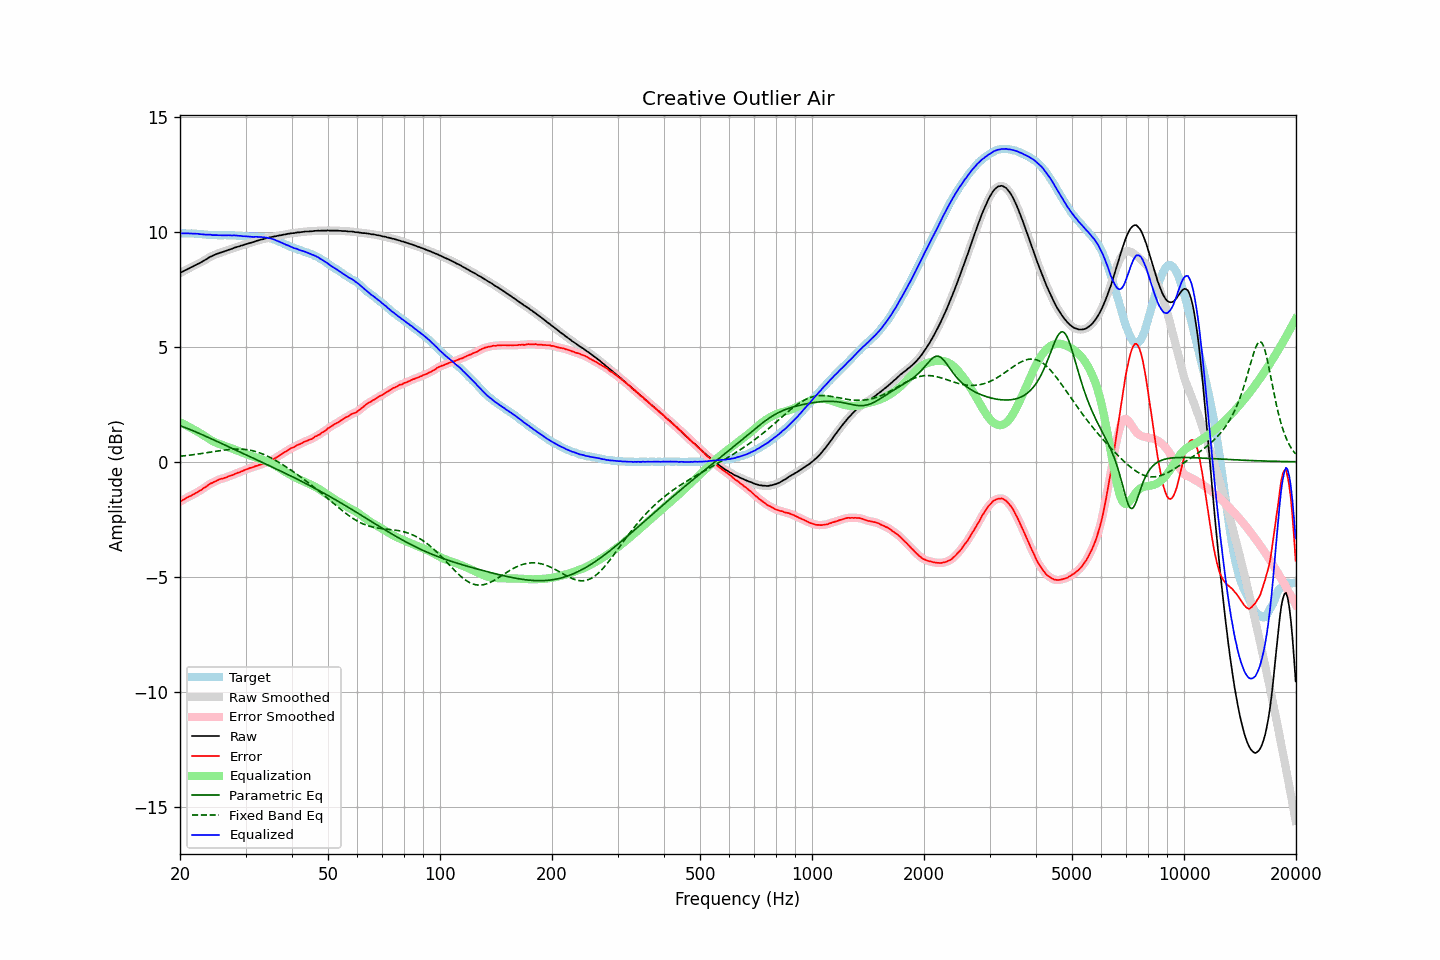

Data behind this chart, as committed beside it:
frequency, raw, error, smoothed, error_smoothed, equalization, parametric_eq, fixed_band_eq, equalized_raw, equalized_smoothed, target
20.00, 8.20, -1.73, 8.20, -1.73, 1.72, 1.57, 0.24, 9.93, 9.93, 9.93
20.20, 8.24, -1.69, 8.24, -1.69, 1.69, 1.55, 0.25, 9.93, 9.93, 9.93
20.40, 8.28, -1.65, 8.28, -1.65, 1.65, 1.52, 0.26, 9.93, 9.93, 9.93
20.61, 8.32, -1.61, 8.32, -1.61, 1.61, 1.49, 0.26, 9.93, 9.93, 9.93
20.81, 8.35, -1.57, 8.35, -1.57, 1.58, 1.47, 0.27, 9.93, 9.93, 9.92
21.02, 8.39, -1.53, 8.39, -1.53, 1.54, 1.44, 0.28, 9.93, 9.93, 9.92
21.23, 8.42, -1.50, 8.42, -1.50, 1.50, 1.41, 0.29, 9.92, 9.93, 9.92
21.44, 8.46, -1.47, 8.46, -1.47, 1.46, 1.38, 0.30, 9.93, 9.92, 9.93
21.66, 8.49, -1.43, 8.49, -1.43, 1.43, 1.35, 0.31, 9.92, 9.92, 9.92
21.87, 8.53, -1.39, 8.53, -1.39, 1.39, 1.32, 0.32, 9.92, 9.92, 9.92
22.09, 8.56, -1.35, 8.56, -1.35, 1.35, 1.29, 0.33, 9.91, 9.91, 9.91
22.31, 8.60, -1.31, 8.60, -1.31, 1.31, 1.26, 0.34, 9.91, 9.91, 9.91
22.54, 8.63, -1.27, 8.63, -1.27, 1.27, 1.23, 0.35, 9.90, 9.90, 9.90
22.76, 8.67, -1.23, 8.67, -1.23, 1.22, 1.20, 0.36, 9.89, 9.90, 9.90
22.99, 8.71, -1.18, 8.71, -1.18, 1.18, 1.17, 0.37, 9.89, 9.89, 9.89
23.22, 8.75, -1.13, 8.75, -1.14, 1.13, 1.14, 0.38, 9.88, 9.88, 9.88
23.45, 8.79, -1.09, 8.79, -1.09, 1.08, 1.11, 0.39, 9.88, 9.88, 9.88
23.69, 8.83, -1.04, 8.84, -1.03, 1.04, 1.08, 0.40, 9.87, 9.88, 9.87
23.92, 8.88, -0.98, 8.88, -0.99, 1.00, 1.05, 0.41, 9.88, 9.87, 9.86
24.16, 8.92, -0.94, 8.91, -0.95, 0.95, 1.02, 0.42, 9.87, 9.87, 9.86
24.40, 8.94, -0.92, 8.95, -0.91, 0.91, 0.98, 0.43, 9.85, 9.86, 9.86
24.65, 8.98, -0.88, 8.98, -0.88, 0.88, 0.95, 0.44, 9.86, 9.86, 9.86
24.89, 9.01, -0.85, 9.01, -0.85, 0.84, 0.92, 0.45, 9.85, 9.85, 9.86
25.14, 9.04, -0.81, 9.04, -0.81, 0.81, 0.89, 0.47, 9.85, 9.85, 9.85
25.39, 9.06, -0.78, 9.06, -0.78, 0.79, 0.86, 0.48, 9.85, 9.85, 9.84
25.65, 9.09, -0.75, 9.09, -0.75, 0.76, 0.82, 0.49, 9.85, 9.85, 9.84
25.91, 9.11, -0.73, 9.11, -0.73, 0.73, 0.79, 0.50, 9.85, 9.85, 9.84
26.16, 9.13, -0.72, 9.13, -0.72, 0.71, 0.76, 0.51, 9.84, 9.84, 9.85
26.43, 9.16, -0.69, 9.16, -0.69, 0.69, 0.73, 0.51, 9.85, 9.84, 9.85
26.69, 9.18, -0.67, 9.18, -0.67, 0.66, 0.69, 0.52, 9.84, 9.85, 9.85
26.96, 9.21, -0.63, 9.21, -0.64, 0.64, 0.66, 0.53, 9.85, 9.85, 9.84
27.23, 9.23, -0.61, 9.23, -0.61, 0.61, 0.63, 0.54, 9.84, 9.84, 9.84
27.50, 9.25, -0.59, 9.26, -0.59, 0.59, 0.60, 0.54, 9.84, 9.84, 9.84
27.77, 9.28, -0.57, 9.28, -0.56, 0.56, 0.56, 0.55, 9.84, 9.84, 9.85
28.05, 9.31, -0.53, 9.31, -0.53, 0.53, 0.53, 0.55, 9.84, 9.84, 9.84
28.33, 9.33, -0.50, 9.33, -0.50, 0.51, 0.50, 0.55, 9.84, 9.84, 9.83
28.62, 9.35, -0.47, 9.35, -0.48, 0.48, 0.47, 0.55, 9.83, 9.83, 9.82
28.90, 9.37, -0.46, 9.37, -0.45, 0.45, 0.43, 0.55, 9.82, 9.82, 9.83
29.19, 9.40, -0.42, 9.39, -0.43, 0.42, 0.40, 0.55, 9.82, 9.82, 9.82
29.48, 9.41, -0.40, 9.42, -0.40, 0.39, 0.37, 0.55, 9.80, 9.81, 9.81
29.78, 9.44, -0.36, 9.44, -0.37, 0.37, 0.34, 0.54, 9.81, 9.80, 9.80
30.08, 9.46, -0.34, 9.46, -0.34, 0.34, 0.31, 0.53, 9.80, 9.80, 9.80
30.38, 9.48, -0.31, 9.48, -0.31, 0.31, 0.27, 0.52, 9.79, 9.79, 9.79
30.68, 9.50, -0.28, 9.50, -0.28, 0.29, 0.24, 0.51, 9.79, 9.79, 9.78
30.99, 9.52, -0.26, 9.52, -0.26, 0.26, 0.21, 0.50, 9.78, 9.78, 9.78
31.30, 9.54, -0.24, 9.54, -0.24, 0.24, 0.18, 0.48, 9.78, 9.78, 9.78
31.61, 9.56, -0.22, 9.56, -0.22, 0.21, 0.14, 0.47, 9.77, 9.78, 9.78
31.93, 9.59, -0.18, 9.59, -0.19, 0.19, 0.11, 0.45, 9.78, 9.78, 9.77
32.24, 9.61, -0.17, 9.61, -0.17, 0.17, 0.08, 0.43, 9.78, 9.78, 9.78
32.57, 9.63, -0.14, 9.63, -0.14, 0.15, 0.05, 0.40, 9.78, 9.78, 9.77
32.89, 9.65, -0.12, 9.65, -0.12, 0.12, 0.01, 0.38, 9.77, 9.77, 9.77
33.22, 9.67, -0.10, 9.67, -0.10, 0.10, -0.02, 0.35, 9.77, 9.77, 9.77
33.55, 9.68, -0.08, 9.69, -0.07, 0.07, -0.05, 0.32, 9.75, 9.76, 9.76
33.89, 9.71, -0.04, 9.70, -0.05, 0.05, -0.08, 0.29, 9.76, 9.75, 9.75
34.23, 9.72, -0.01, 9.72, -0.01, 0.02, -0.12, 0.26, 9.74, 9.74, 9.73
34.57, 9.74, 0.01, 9.74, 0.01, -0.01, -0.15, 0.23, 9.73, 9.73, 9.73
34.92, 9.76, 0.05, 9.76, 0.04, -0.04, -0.18, 0.19, 9.72, 9.71, 9.71
35.27, 9.77, 0.07, 9.77, 0.08, -0.08, -0.22, 0.15, 9.69, 9.70, 9.70
35.62, 9.79, 0.12, 9.79, 0.11, -0.12, -0.25, 0.12, 9.68, 9.67, 9.67
35.97, 9.80, 0.15, 9.80, 0.15, -0.15, -0.28, 0.08, 9.65, 9.65, 9.65
... 635 more rows
